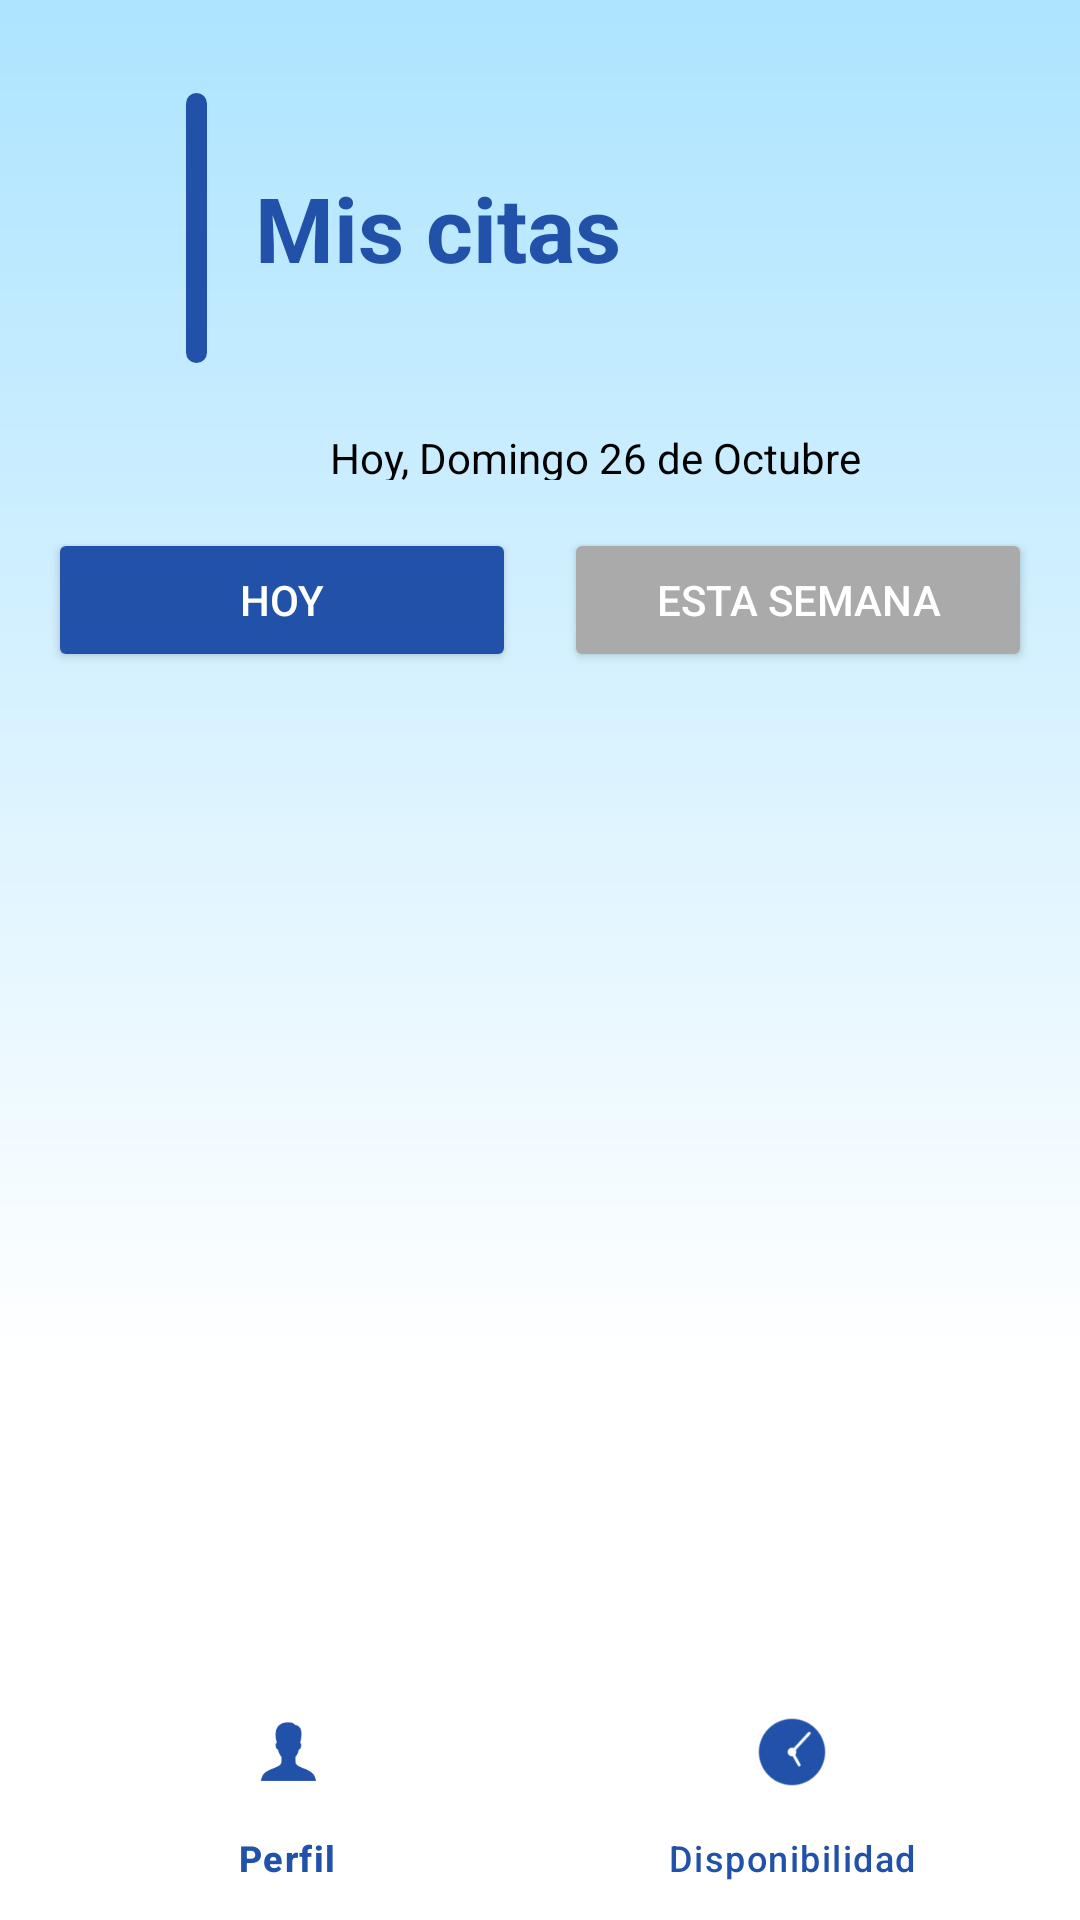

Produce the Android XML layout that renders to this screen, including the resource entries it uses.
<!-- AndroidManifest.xml: application theme Theme.ProyectoCitasMedicas -->
<!-- res/layout/activity_mis_citas_medico.xml -->
<?xml version="1.0" encoding="utf-8"?>
<RelativeLayout xmlns:android="http://schemas.android.com/apk/res/android"
    xmlns:app="http://schemas.android.com/apk/res-auto"
    xmlns:tools="http://schemas.android.com/tools"
    android:layout_width="match_parent"
    android:layout_height="match_parent"
    android:background="@drawable/background"
    tools:context="equipocitasmedicas.citasmedicas.ui.MisCitasMedicoActivity"
    >

    
    <LinearLayout
        android:id="@+id/layoutHeader"
        android:layout_width="match_parent"
        android:layout_height="wrap_content"
        android:orientation="horizontal"
        android:gravity="center_vertical"
        android:layout_marginTop="15dp"
        android:padding="16dp">

        <View
            android:layout_width="7dp"
            android:layout_height="90dp"
            android:layout_marginStart="46dp"
            android:layout_marginEnd="16dp"
            android:background="@drawable/linea_horizontal" />

        <TextView
            android:id="@+id/textHeader"
            android:layout_width="wrap_content"
            android:layout_height="wrap_content"
            android:text="@string/mis_citas"
            android:textSize="30sp"
            android:textStyle="bold"
            android:textColor="@color/azulLetrasHeader" />

    </LinearLayout>

    <LinearLayout
        android:id="@+id/fecha"
        android:orientation="horizontal"
        android:layout_marginLeft="110dp"
        android:layout_width="wrap_content"
        android:layout_height="wrap_content"
        android:layout_below="@id/layoutHeader"
        >
        <TextView
            android:id="@+id/tvFechaActual"
            android:layout_gravity="center"
            android:layout_width="wrap_content"
            android:layout_height="wrap_content"
            android:layout_marginTop="4dp"
            android:text="Hoy, Domingo 26 de Octubre"
            android:textColor="@color/black"
            android:textSize="14sp" />



    </LinearLayout>


    
    <LinearLayout
        android:id="@+id/filterLayout"
        android:layout_width="match_parent"
        android:layout_height="wrap_content"
        android:layout_below="@id/fecha"
        android:orientation="horizontal"
        android:padding="16dp"
        android:gravity="center">

        <Button
            android:id="@+id/btnDia"
            android:layout_width="0dp"
            android:layout_height="wrap_content"
            android:layout_weight="1"
            android:layout_marginEnd="8dp"
            android:text="Hoy"
            android:textColor="@android:color/white"
            android:backgroundTint="@color/azulLetrasHeader" />

        <Button
            android:id="@+id/btnSemana"
            android:layout_width="0dp"
            android:layout_height="wrap_content"
            android:layout_weight="1"
            android:layout_marginStart="8dp"
            android:text="Esta Semana"
            android:textColor="@android:color/white"
            android:backgroundTint="@android:color/darker_gray" />
    </LinearLayout>

    
    <androidx.recyclerview.widget.RecyclerView
        android:id="@+id/rvCitasMedico"
        android:layout_width="match_parent"
        android:layout_height="match_parent"
        android:layout_below="@id/filterLayout"
        android:layout_above="@id/bottomNavigationMedico"
        android:padding="8dp"
        android:clipToPadding="false"
        tools:listitem="@layout/item_cita_medico" />

    
    <ProgressBar
        android:id="@+id/progressBar"
        android:layout_width="wrap_content"
        android:layout_height="wrap_content"
        android:layout_centerInParent="true"
        android:visibility="gone"
        android:indeterminateTint="@color/azulLetrasHeader" />

    
    <com.google.android.material.bottomnavigation.BottomNavigationView
        android:id="@+id/bottomNavigationMedico"
        android:layout_width="match_parent"
        android:layout_height="wrap_content"
        android:layout_alignParentBottom="true"
        android:background="@android:color/white"
        app:menu="@menu/bottom_nav_medico"
        app:itemIconTint="@color/azulLetrasHeader"
        app:itemTextColor="@color/azulLetrasHeader" />



</RelativeLayout>
<!-- res/layout/item_cita_medico.xml (included above) -->
<?xml version="1.0" encoding="utf-8"?>
<androidx.cardview.widget.CardView xmlns:android="http://schemas.android.com/apk/res/android"
    xmlns:app="http://schemas.android.com/apk/res-auto"
    android:id="@+id/cardCita"
    android:layout_width="match_parent"
    android:layout_height="wrap_content"
    android:layout_margin="8dp"
    app:cardCornerRadius="12dp"
    android:background="@drawable/background_item"
    app:cardElevation="4dp">

    <LinearLayout
        android:layout_width="match_parent"
        android:layout_height="wrap_content"
        android:background="@drawable/background_item"
        android:orientation="horizontal"
        android:padding="16dp">

        
        <LinearLayout
            android:layout_width="wrap_content"
            android:layout_height="wrap_content"
            android:orientation="vertical"
            android:gravity="center"
            android:layout_gravity="center"
            android:layout_marginEnd="16dp">

            <TextView
                android:id="@+id/tvHoraCita"
                android:layout_width="wrap_content"
                android:layout_height="wrap_content"
                android:text="10:00"
                android:textColor="@color/white"
                android:textSize="30sp"
                android:textStyle="bold" />

            <View
                android:layout_width="40dp"
                android:layout_height="2dp"
                android:layout_marginTop="4dp"
                android:background="@color/white" />
        </LinearLayout>

        
        <LinearLayout
            android:layout_width="0dp"
            android:layout_height="wrap_content"
            android:layout_weight="1"
            android:orientation="vertical">

            <TextView
                android:id="@+id/tvNombrePaciente"
                android:layout_width="wrap_content"
                android:layout_height="wrap_content"
                android:text="Juan Pérez García"
                android:textSize="24sp"
                android:textStyle="bold"
                android:textColor="@color/white" />

            <TextView
                android:id="@+id/tvMotivoCita"
                android:layout_width="wrap_content"
                android:layout_height="wrap_content"
                android:layout_marginTop="4dp"
                android:text="Consulta general"
                android:textSize="14sp"
                android:textColor="@color/white"
                android:maxLines="2"
                android:ellipsize="end" />

            <TextView
                android:id="@+id/tvEstadoCita"
                android:layout_width="wrap_content"
                android:layout_height="wrap_content"
                android:layout_marginTop="8dp"
                android:text="Pendiente"
                android:textSize="12sp"
                android:textStyle="bold"
                android:paddingStart="8dp"
                android:paddingEnd="8dp"
                android:paddingTop="4dp"
                android:paddingBottom="4dp"
                android:background="@drawable/bg_estado_badge" />
        </LinearLayout>

        
        <ImageView
            android:layout_width="24dp"
            android:layout_height="24dp"
            android:layout_gravity="center_vertical"
            android:src="@drawable/ic_arrow_forward"
            app:tint="#999999" />

    </LinearLayout>

</androidx.cardview.widget.CardView>
<!-- resources referenced by this layout -->
<resources>
  <color name="azulLetrasHeader">#2251AA</color>
  <color name="black">#FF000000</color>
  <color name="white">#FFFFFFFF</color>
  <!-- drawable background (drawable) -->
  <?xml version="1.0" encoding="utf-8"?>
  <shape xmlns:android="http://schemas.android.com/apk/res/android" android:shape="rectangle">
      <gradient
          android:type="linear"
          android:angle="270"
          android:startColor="#ADE4FF"
          android:centerColor="#FFFFFF"
          android:centerY="0.71"
          android:endColor="#FFFFFF"
          android:useLevel="false" />
  </shape>
  <!-- drawable background_item (drawable) -->
  <?xml version="1.0" encoding="utf-8"?>
  <shape xmlns:android="http://schemas.android.com/apk/res/android" android:shape="rectangle">
      <gradient
          android:type="linear"
          android:angle="0"
          android:startColor="#6DDBF4"
          android:centerColor="#507DC7"
          android:centerY="0.71"
          android:endColor="#0945C4"
          android:useLevel="false" />
      <corners android:radius="12dp"/> 
      <padding
          android:left="8dp"
          android:top="8dp"
          android:right="8dp"
          android:bottom="8dp"/>
  </shape>
  <!-- drawable linea_horizontal (drawable) -->
  <?xml version="1.0" encoding="utf-8"?>
  <shape xmlns:android="http://schemas.android.com/apk/res/android"
      android:shape="rectangle">
      <solid android:color="#2251AA"/>   
      <corners android:radius="5dp"/>  
      <size android:width="3dp" android:height="90dp"/> 
  </shape>
  <string name="mis_citas">Mis citas</string>
  <style name="Theme.ProyectoCitasMedicas" parent="Base.Theme.ProyectoCitasMedicas" />
  <style name="Base.Theme.ProyectoCitasMedicas" parent="Theme.Material3.DayNight.NoActionBar">
          
          
      </style>
</resources>
